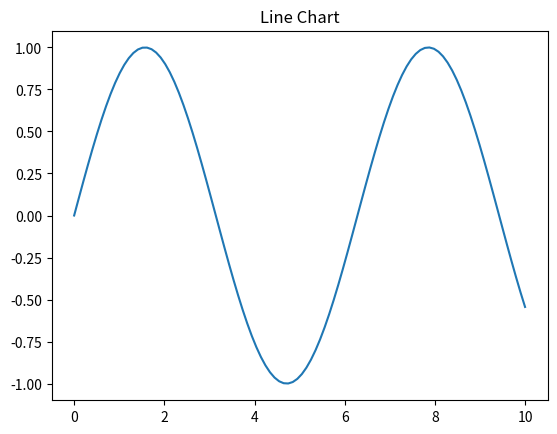
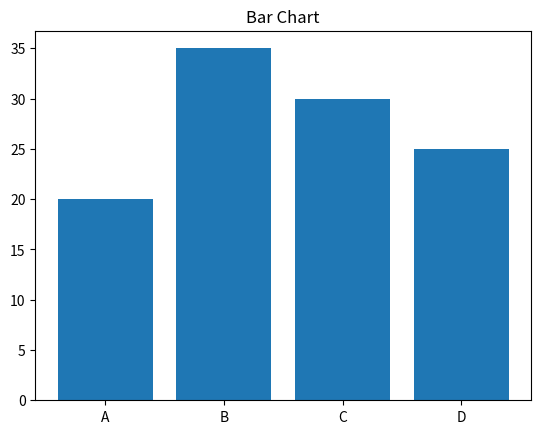
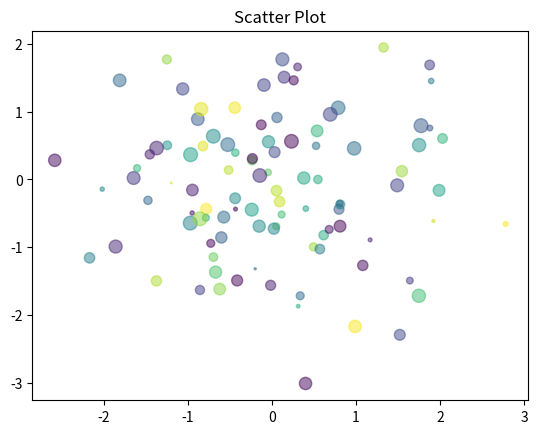
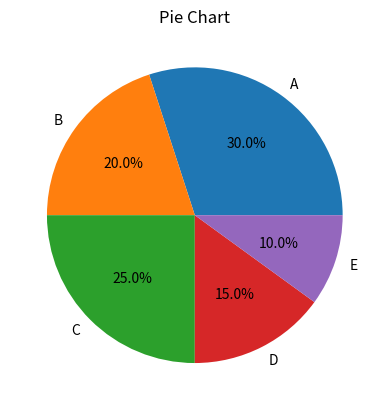

The script that saved these images, in order:
import matplotlib.pyplot as plt
import numpy as np

# Generate some data for plotting
x = np.linspace(0, 10, 100)
y = np.sin(x)

# Line Chart
plt.figure()
plt.plot(x, y)
plt.title("Line Chart")

# Bar Chart
categories = ['A', 'B', 'C', 'D']
values = [20, 35, 30, 25]
plt.figure()
plt.bar(categories, values)
plt.title("Bar Chart")

# Scatter Plot
x = np.random.randn(100)
y = np.random.randn(100)
colors = np.random.rand(100)
sizes = 100 * np.random.rand(100)
plt.figure()
plt.scatter(x, y, c=colors, s=sizes, alpha=0.5)
plt.title("Scatter Plot")

# Pie Chart
sizes = [30, 20, 25, 15, 10]
labels = ['A', 'B', 'C', 'D', 'E']
plt.figure()
plt.pie(sizes, labels=labels, autopct="%1.1f%%")
plt.title("Pie Chart")

plt.show()
